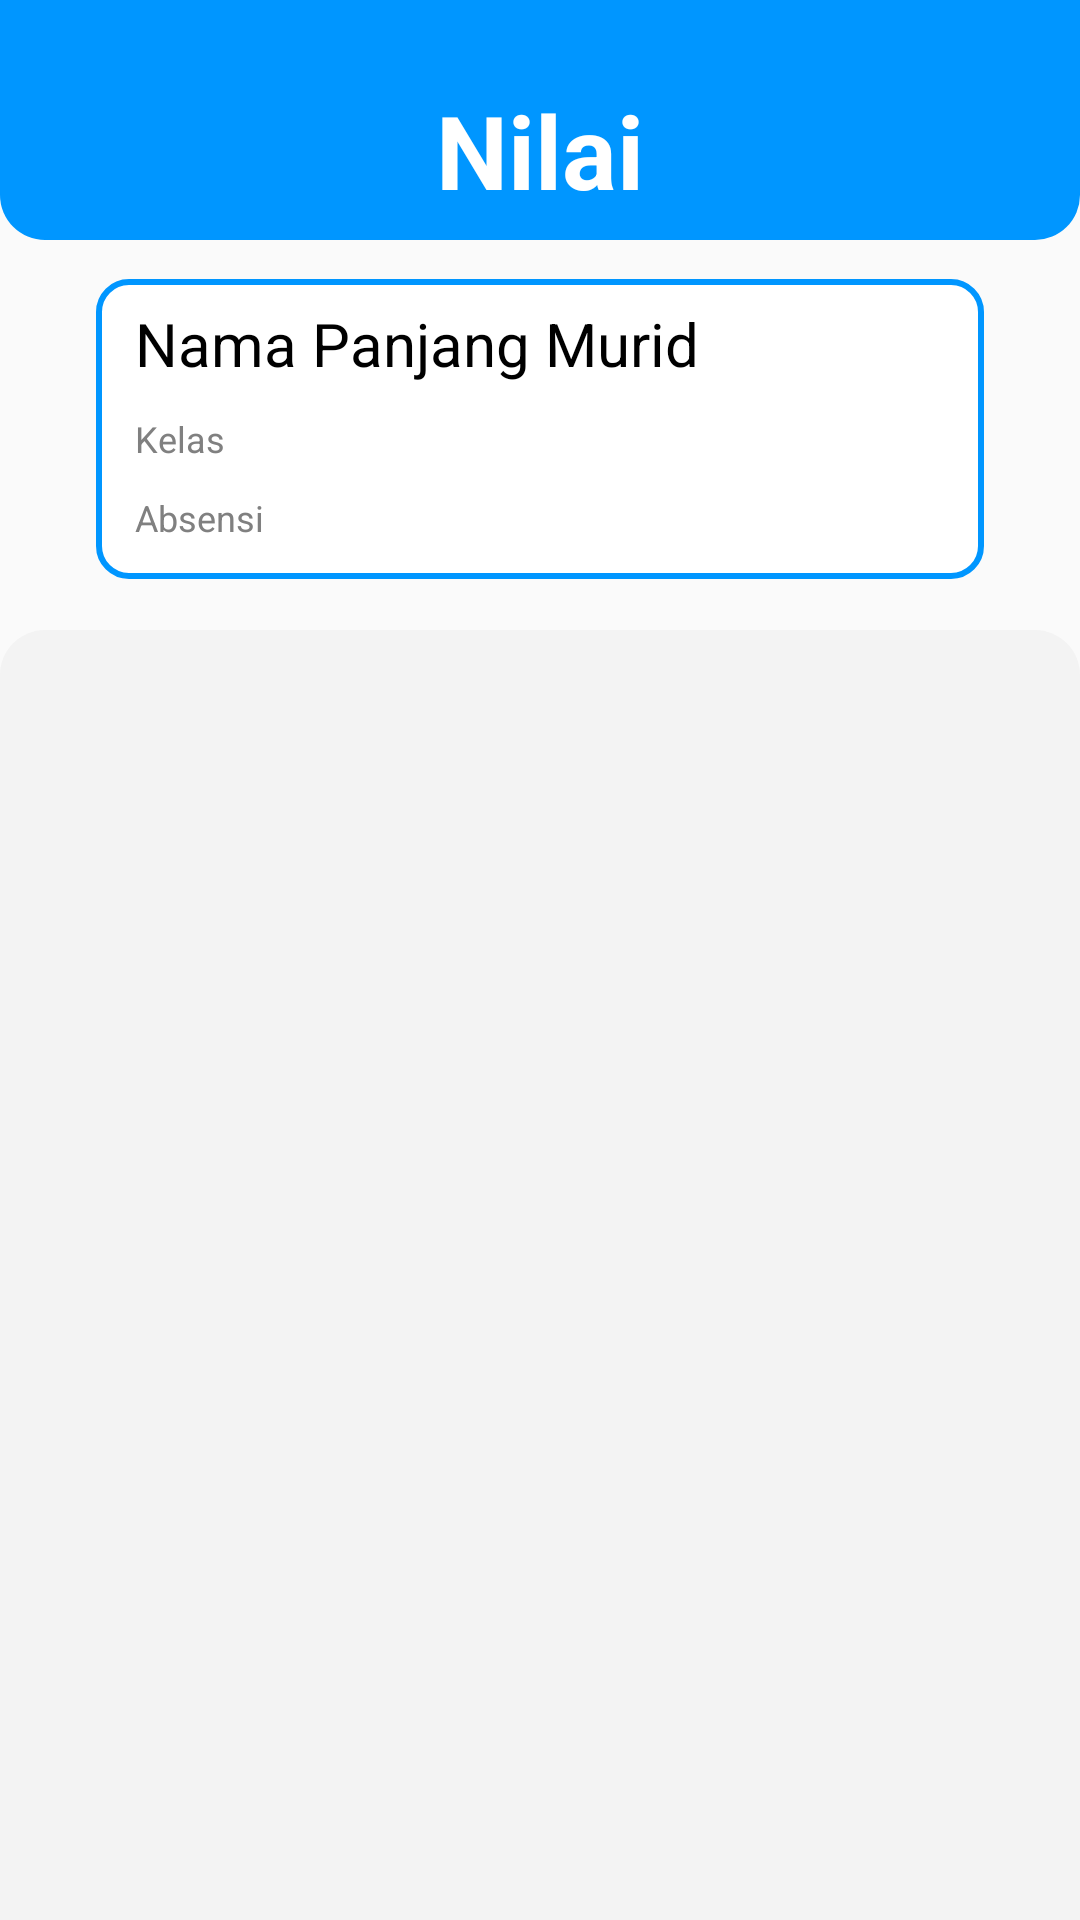

Write the Android layout XML for this screen, with the resource values it uses.
<!-- AndroidManifest.xml: application theme Theme.KuySekolah -->
<!-- res/layout/activity_nilai.xml -->
<?xml version="1.0" encoding="utf-8"?>
<androidx.constraintlayout.widget.ConstraintLayout xmlns:android="http://schemas.android.com/apk/res/android"
    xmlns:tools="http://schemas.android.com/tools"
    android:layout_width="match_parent"
    android:layout_height="match_parent"
    android:id="@+id/layout_nilai"
    xmlns:app="http://schemas.android.com/apk/res-auto">


    <RelativeLayout
        android:id="@+id/linearlayout"
        android:layout_width="match_parent"
        android:layout_height="80dp"
        android:background="@drawable/layout_bg"
        android:padding="24dp"
        app:layout_constraintStart_toStartOf="parent"
        app:layout_constraintTop_toTopOf="parent">
    </RelativeLayout>


    <TextView
        android:id="@+id/halNilai"
        android:layout_width="wrap_content"
        android:layout_height="wrap_content"
        android:layout_marginTop="20dp"
        android:text="Nilai"
        android:textColor="@color/white"
        android:textSize="34sp"
        android:textStyle="bold"
        app:layout_constraintBottom_toBottomOf="@+id/linearlayout"
        app:layout_constraintEnd_toEndOf="parent"
        app:layout_constraintStart_toStartOf="parent"
        app:layout_constraintTop_toTopOf="parent" />

    <RelativeLayout
        android:id="@+id/relativeLayout2"
        android:layout_width="match_parent"
        android:layout_height="100dp"
        android:layout_marginStart="32dp"
        android:layout_marginTop="13dp"
        android:layout_marginEnd="32dp"
        android:background="@drawable/round_biru"
        android:paddingHorizontal="13dp"
        android:paddingVertical="8dp"
        app:layout_constraintEnd_toEndOf="parent"
        app:layout_constraintStart_toStartOf="parent"
        app:layout_constraintTop_toBottomOf="@+id/linearlayout">

        <TextView
            android:id="@+id/nilaiNama"
            android:layout_width="match_parent"
            android:layout_height="wrap_content"
            android:layout_alignParentTop="true"
            android:layout_marginTop="0dp"
            android:layout_marginEnd="20dp"
            android:textColor="@color/black"
            android:text="@string/nama_panjang"
            android:textAlignment="textStart"
            android:textSize="20sp">

        </TextView>

        <TextView
            android:id="@+id/nilaiKelas"
            android:layout_width="match_parent"
            android:layout_height="wrap_content"
            android:layout_below="@+id/nilaiNama"
            android:layout_alignStart="@+id/nilaiNama"
            android:layout_marginStart="0dp"
            android:layout_marginTop="10dp"
            android:textColor="@color/grey"
            android:layout_marginEnd="20dp"
            android:text="@string/kelas"
            android:textAlignment="textStart"
            android:textSize="12sp" />

        <TextView
            android:id="@+id/nilaiAbsen"
            android:layout_width="match_parent"
            android:layout_height="wrap_content"
            android:layout_below="@+id/nilaiKelas"
            android:layout_alignStart="@+id/nilaiKelas"
            android:layout_marginTop="10dp"
            android:layout_marginEnd="20dp"
            android:textColor="@color/grey"
            android:text="@string/absensi"
            android:textAlignment="textStart"
            android:textSize="12sp" />
    </RelativeLayout>

    <RelativeLayout
        android:layout_width="match_parent"
        android:layout_height="match_parent"
        android:layout_marginTop="210dp"
        app:layout_constraintStart_toStartOf="parent"
        android:background="@drawable/tab_bgnilai"
        app:layout_constraintTop_toBottomOf="@+id/relativeLayout2">

        <androidx.recyclerview.widget.RecyclerView
            android:id="@+id/listMapel"
            android:layout_width="wrap_content"
            android:layout_height="wrap_content"
            android:layout_marginStart="46dp"
            android:layout_marginTop="16dp"
            android:textAlignment="center"
            app:layout_constraintBottom_toBottomOf="parent"
            app:layout_constraintEnd_toEndOf="parent"
            app:layout_constraintStart_toStartOf="parent"
            app:layout_constraintTop_toTopOf="parent"></androidx.recyclerview.widget.RecyclerView>

    </RelativeLayout>


</androidx.constraintlayout.widget.ConstraintLayout>
<!-- resources referenced by this layout -->
<resources>
  <color name="black">#FF000000</color>
  <color name="grey">#808080</color>
  <color name="white">#FFFFFFFF</color>
  <!-- drawable layout_bg (drawable) -->
  <?xml version="1.0" encoding="UTF-8"?>
  <shape xmlns:android="http://schemas.android.com/apk/res/android">
      <solid android:color="@color/blue"/>
      <corners
          android:bottomLeftRadius="15dp"
          android:bottomRightRadius="15dp"/>
      <padding android:left="0dp" android:top="0dp" android:right="0dp" android:bottom="0dp" />
  </shape>
  <!-- drawable round_biru (drawable) -->
  <?xml version="1.0" encoding="UTF-8"?>
  <shape xmlns:android="http://schemas.android.com/apk/res/android">
      <solid android:color="#FFFFFF"/>
      <stroke android:width="2dp" android:color="@color/blue" />
      <corners android:radius="10dp"/>
      <padding android:left="0dp" android:top="0dp" android:right="0dp" android:bottom="0dp" />
  </shape>
  <!-- drawable tab_bgnilai (drawable) -->
  <?xml version="1.0" encoding="UTF-8"?>
  <shape xmlns:android="http://schemas.android.com/apk/res/android">
      <solid android:color="@color/light_soft_grey"/>
      <corners
          android:topLeftRadius="15dp"
          android:topRightRadius="15dp"/>
      <padding android:left="0dp" android:top="0dp" android:right="0dp" android:bottom="0dp" />
  </shape>
  <string name="absensi">Absensi</string>
  <string name="kelas">Kelas</string>
  <string name="nama_panjang">Nama Panjang Murid</string>
  <style name="Theme.KuySekolah" parent="Theme.AppCompat.Light.NoActionBar">
          
          <item name="colorPrimary">@color/purple_500</item>
          <item name="colorPrimaryVariant">@color/purple_700</item>
          <item name="colorOnPrimary">@color/white</item>
          
          <item name="colorSecondary">@color/teal_200</item>
          <item name="colorSecondaryVariant">@color/teal_700</item>
          <item name="colorOnSecondary">@color/black</item>
          
          <item name="android:statusBarColor" tools:targetApi="l">?attr/colorPrimaryVariant</item>
          
      </style>
  <color name="blue">#0096FF</color>
  <color name="light_soft_grey">#F2F3F3F3</color>
  <color name="purple_500">#FF6200EE</color>
  <color name="purple_700">#FF3700B3</color>
  <color name="teal_200">#FF03DAC5</color>
  <color name="teal_700">#FF018786</color>
</resources>
